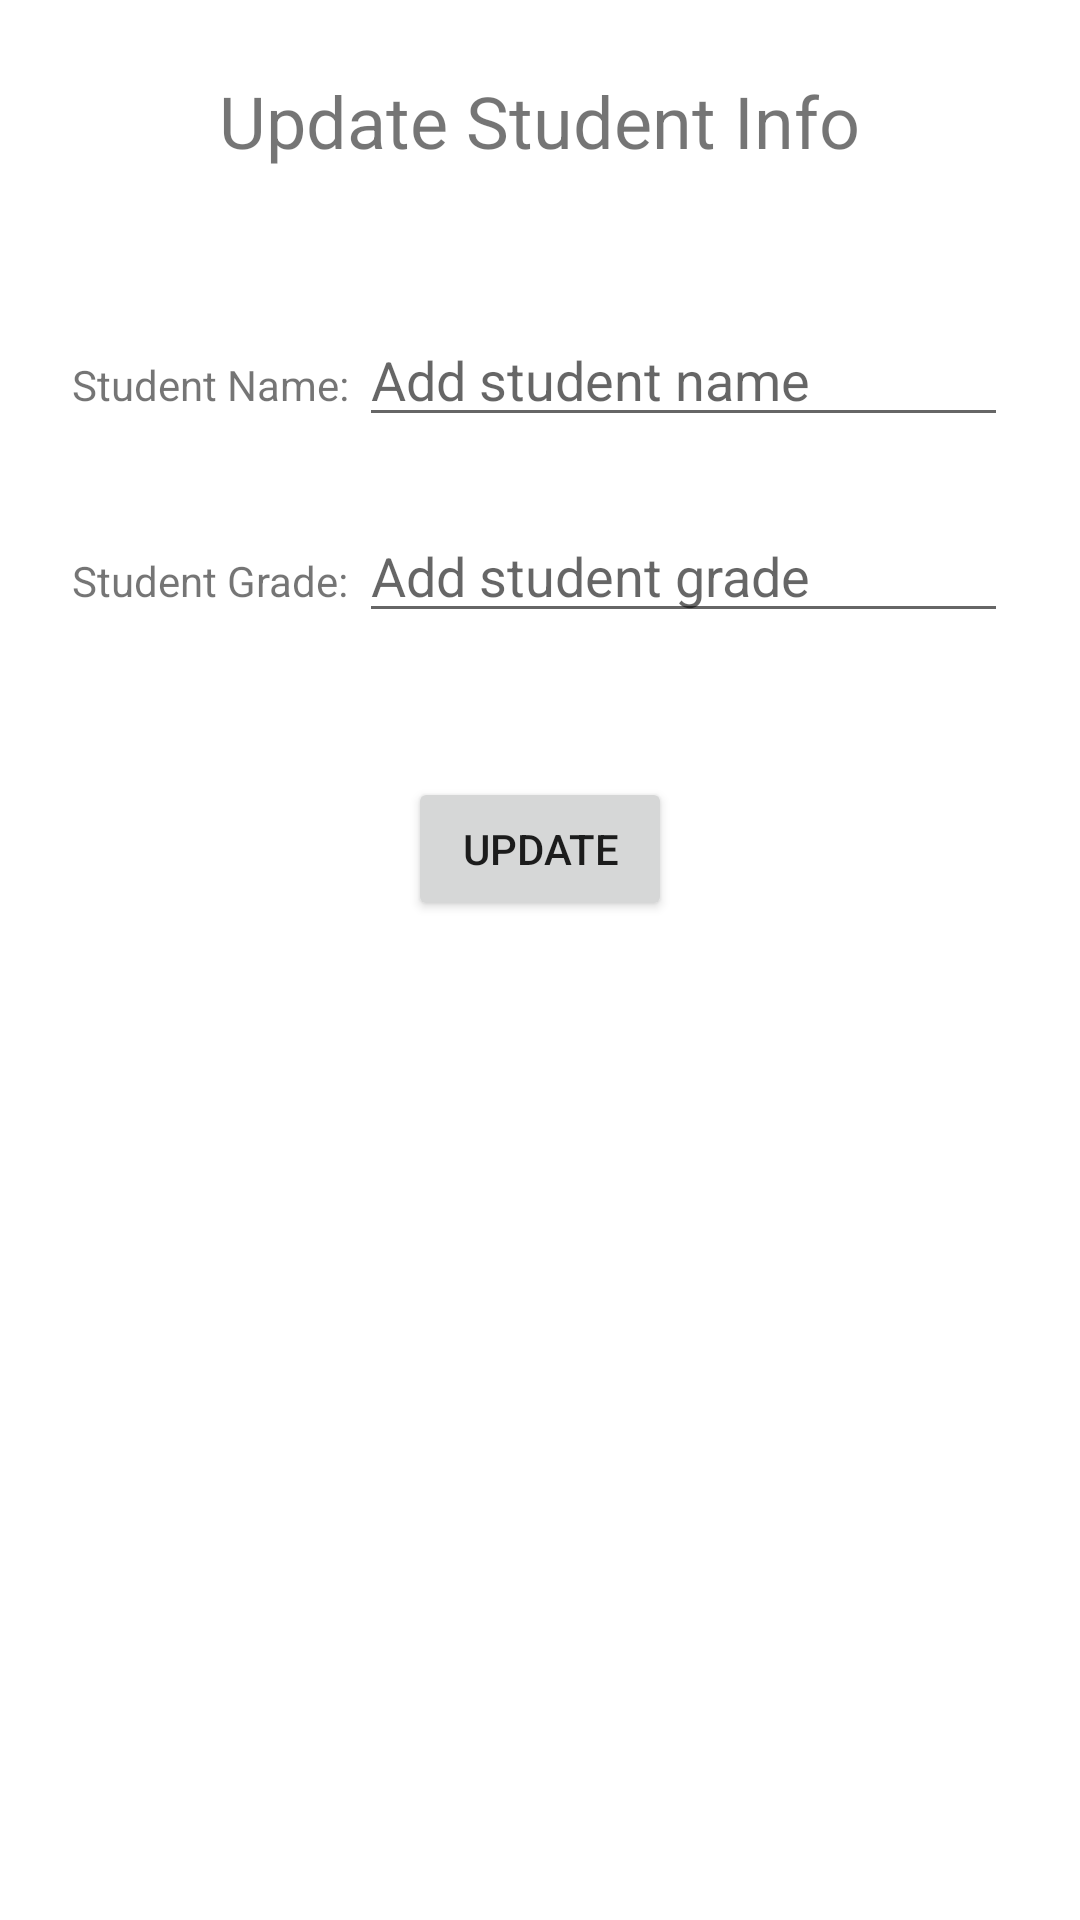

This screen was rendered from an Android layout file. Write that file and the resources it references.
<!-- AndroidManifest.xml: application theme Theme.DataEntry -->
<!-- res/layout/fragment_update.xml -->
<?xml version="1.0" encoding="utf-8"?>
<LinearLayout
    xmlns:android="http://schemas.android.com/apk/res/android"
    xmlns:tools="http://schemas.android.com/tools"
    android:layout_width="match_parent"
    android:layout_height="match_parent"
    android:orientation="vertical"
    android:padding="24dp"
    tools:context=".UpdateFragment">

    <TextView
        android:layout_width="wrap_content"
        android:layout_height="wrap_content"
        android:text="Update Student Info"
        android:textSize="24sp"
        android:layout_gravity="center_horizontal" />

    <LinearLayout
        android:layout_width="match_parent"
        android:layout_height="wrap_content"
        android:orientation="horizontal"
        android:layout_marginTop="48dp">

        <TextView
            android:layout_width="wrap_content"
            android:layout_height="wrap_content"
            android:text="Student Name: " />

        <EditText
            android:id="@+id/update_name_input"
            android:layout_width="0dp"
            android:layout_height="wrap_content"
            android:layout_weight="1"
            android:hint="Add student name" />
    </LinearLayout>

    <LinearLayout
        android:layout_width="match_parent"
        android:layout_height="wrap_content"
        android:orientation="horizontal"
        android:layout_marginTop="24dp">

        <TextView
            android:layout_width="wrap_content"
            android:layout_height="wrap_content"
            android:text="Student Grade: " />

        <EditText
            android:id="@+id/update_grade_input"
            android:layout_width="0dp"
            android:layout_height="wrap_content"
            android:layout_weight="1"
            android:hint="Add student grade" />
    </LinearLayout>

    <Button
        android:id="@+id/update_student_db"
        android:layout_width="wrap_content"
        android:layout_height="wrap_content"
        android:text="Update"
        android:layout_gravity="center_horizontal"
        android:layout_marginTop="48dp" />

</LinearLayout>
<!-- resources referenced by this layout -->
<resources>
  <style name="Theme.DataEntry" parent="Theme.MaterialComponents.DayNight.DarkActionBar">
          
          <item name="colorPrimary">@color/purple_500</item>
          <item name="colorPrimaryVariant">@color/purple_700</item>
          <item name="colorOnPrimary">@color/white</item>
          
          <item name="colorSecondary">@color/teal_200</item>
          <item name="colorSecondaryVariant">@color/teal_700</item>
          <item name="colorOnSecondary">@color/black</item>
          
          <item name="android:statusBarColor">?attr/colorPrimaryVariant</item>
          
      </style>
  <!-- not gathered from this repository: default colours our renderer supplied (Android Studio template values) -->
  <color name="purple_500">#FF6200EE</color>
  <color name="purple_700">#FF3700B3</color>
  <color name="teal_200">#FF03DAC5</color>
  <color name="teal_700">#FF018786</color>
  <color name="black">#FF000000</color>
  <color name="white">#FFFFFFFF</color>
</resources>
